pico-8 play session: no input (idle)

[t = 1 s] idle ~1s (no d-pad/buttons)
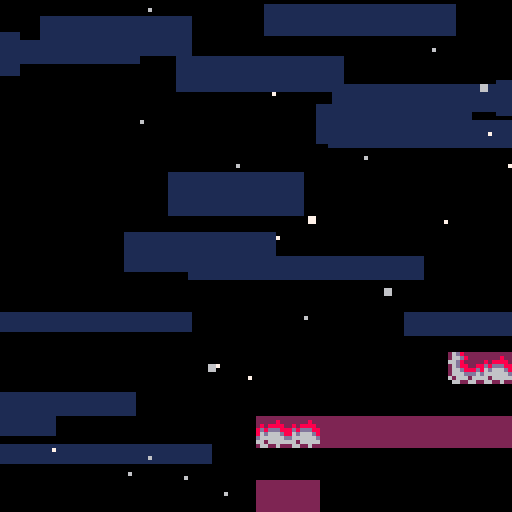
[t = 2 s] idle ~2s (no d-pad/buttons)
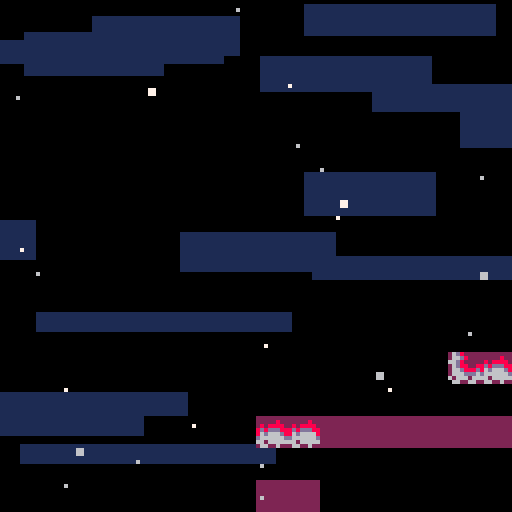
[t = 4 s] idle ~4s (no d-pad/buttons)
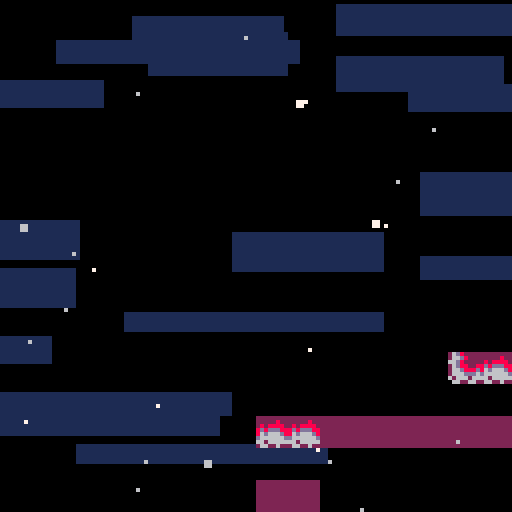
[t = 8 s] idle ~8s (no d-pad/buttons)
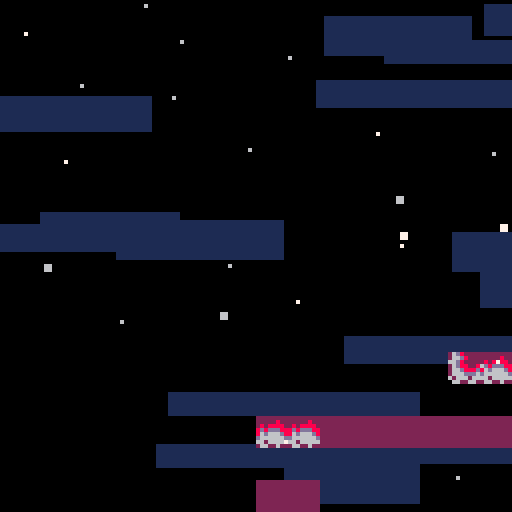

pico-8 cartridge
version 41
__lua__
--newleste.p8 core

--core programming by antibrain
--core sprites by antibrain

--original game by:
--maddy thorson + noel berry

-- based on evercore v2.0.2
--with major project contributions by
--taco360, meep, gonengazit, and akliant

-- [data structures]

function vector(x,y)
  return {x=x,y=y}
end

function rectangle(x,y,w,h)
  return {x=x,y=y,w=w,h=h}
end

-- [globals]


objects,got_fruit, --tables
freeze,delay_restart,sfx_timer,ui_timer, --timers
cam_x,cam_y,cam_spdx,cam_spdy,cam_gain,cam_offx,cam_offy, --camera values <camtrigger>
_pal, --for outlining
shake,screenshake
=
{},{},
0,0,0,-99,
0,0,0,0,0.1,0,0,
pal,
0,false

lava=false
lt=0

local _g=_ENV --for writing to global vars

-- [entry point]

function _init()
  max_djump,deaths,frames,seconds,minutes,time_ticking,berry_count=1,0,0,0,0,true,0
  music(0,0,7)
  load_level(1)
end


-- [effects]

clouds={}
for i=0,16 do
  add(clouds,{
    x=rnd"128",
    y=rnd"128",
    spd=1+rnd"4",
    w=32+rnd"32"
  })
end

particles={}
for i=0,24 do
  add(particles,{
    x=rnd"128",
    y=rnd"128",
    s=flr(rnd"1.25"),
    spd=0.25+rnd"5",
    off=rnd(),
    c=6+rnd"2",
  })
end

dead_particles={}

-- [player entity]

player={
  init=function(_ENV)
    djump, hitbox, collides,layer = max_djump, rectangle(1,3,6,5), true,2
    canslide=true
    --<fruitrain>--
    -- ^ refers to setting berry_timer and berry_count to 0
    foreach(split"grace,jbuffer,dash_time,dash_effect_time,dash_target_x,dash_target_y,dash_accel_x,dash_accel_y,spr_off,berry_timer,berry_count", function(var)
      _ENV[var]=0
    end)
    create_hair(_ENV)
  end,
  update=function(_ENV)
    if pause_player then
      return
    end

    -- horizontal input
    local h_input=split"0,-1,1,1"[btn()%4+1]

    -- spike collision / bottom death
    if is_flag(0,0,-1) or
	    y>lvl_ph and not exit_bottom and not center then
	    kill_player(_ENV)
	   elseif center then
      if _ENV.y>lvl_ph+16 then
       _ENV.y=-16
      end
    end
    
    if lavaactive=="true" then
     if _ENV.y>ly-4 or _ENV.y<ly-96 then
      kill_player(_ENV)
     end
    elseif lavaactive=="up" then
     if _ENV.y>ly-4 then
      kill_player(_ENV)
     end 
    end

    -- on ground checks
    local on_ground=is_solid(0,1)

        -- <fruitrain> --
    if is_solid(0,1,true) then
      berry_timer+=1
    else
      berry_timer, berry_count=0, 0
    end

    for i,f in inext,fruitrain do
      if f.type==fruit and not f.golden and berry_timer>5 then
        -- to be implemented:
        -- save berry
        -- save golden
        berry_count+=1
        _g.berry_count+=1
        berry_timer, got_fruit[f.fruit_id]=-5, true
        init_object(lifeup, f.x, f.y,berry_count)
        del(fruitrain, f)
        destroy_object(f);
        (fruitrain[i] or {}).target=f.target
      end
    end
    -- </fruitrain> --

    -- landing smoke
    if on_ground and not was_on_ground then
      init_smoke(0,4)
    end

    -- jump and dash input
    local jump,dash=btn(🅾️) and not p_jump,btn(❎) and not p_dash
    p_jump,p_dash=btn(🅾️),btn(❎)

    -- jump buffer
    if jump then
      jbuffer=5
    end
    jbuffer=max(jbuffer-1)

    -- grace frames and dash restoration
    if on_ground then
      grace=7
      if djump<max_djump and not is_core(0,1) then
        psfx"22"
        djump=max_djump
      end
    end
    grace=max(grace-1)

    -- dash effect timer (for dash-triggered events, e.g., berry blocks)
    dash_effect_time-=1

    -- dash startup period, accel toward dash target speed
    if dash_time>0 then
      init_smoke()
      dash_time-=1
      spd=vector(
        appr(spd.x,dash_target_x,dash_accel_x),
        appr(spd.y,dash_target_y,dash_accel_y)
      )
    else
      -- x movement
      local accel=on_ground and 0.6 or 0.4

      -- set x speed
      spd.x=abs(spd.x)<=1 and
        appr(spd.x,h_input,accel) or
        appr(spd.x,sign(spd.x),0.15)

      -- facing direction
      if spd.x~=0 then
        flip.x=spd.x<0
      end

      -- y movement
      local maxfall=2

      -- wall slide
      if is_solid(h_input,0) and _ENV.canslide then
        maxfall=0.4
        -- wall slide smoke
        if rnd()<0.2 then
          init_smoke(h_input*6)
        end
      end

      -- apply gravity
      if not on_ground then
        spd.y=appr(spd.y,maxfall,abs(spd.y)>0.15 and 0.21 or 0.105)
      end

      -- jump
      if jbuffer>0 then
        if grace>0 then
          -- normal jump
          psfx"18"
          jbuffer,grace,spd.y=0,0,-2
          init_smoke(0,4)
        else
          -- wall jump
          local wall_dir=is_solid(-3,0) and -1 or is_solid(3,0) and 1
          if wall_dir then
            psfx"19"
            jbuffer,spd=0,vector(wall_dir*-2,-2)
            -- wall jump smoke
            init_smoke(wall_dir*6)
          end
        end
      end

      -- dash
      if dash then
        if djump>0 then
          init_smoke()
          djump-=1
          dash_time,_g.has_dashed,dash_effect_time=4, true, 10
          -- vertical input
          local v_input=btn(⬆️) and -1 or btn(⬇️) and 1 or 0
          -- calculate dash speeds
          local dspd=h_input&v_input==0 and 5 or 3.5355339059
          spd=vector(h_input~=0 and h_input*dspd or
          v_input~=0 and 0 or flip.x and -1 or 1,
          v_input*dspd)
          -- effects
          psfx"20"
          _g.freeze,_g.shake=2,5
          -- dash target speeds and accels
          dash_target_x,dash_target_y,dash_accel_x,dash_accel_y=
          2*sign(spd.x), split"-1.5,0,2"[v_input+2],
          v_input==0 and 1.5 or 1.06066017177 , spd.x==0 and 1.5 or 1.06066017177 -- 1.5 * sqrt()


          -- emulate soft dashes
          if ph_input==-h_input and oob(ph_input,0) then
            spd.x=0
          end

        else
          -- failed dash smoke
          psfx"21"
          init_smoke()
        end
      end
    end

    -- animation
    spr_off+=0.25
    sprite = on_ground and (
      btn(⬇️) and 6 or -- crouch
      btn(⬆️) and 7 or -- look up
      spd.x*h_input~=0 and 1+spr_off%4 or 1) -- walk or stand
      or is_solid(h_input,0) and 5 or 3 -- wall slide or mid air

    update_hair(_ENV)

    -- exit level (except summit)
    if (exit_right and left()>=lvl_pw or
        exit_top and y<-4 or
        exit_left and right()<0 or
        exit_bottom and top()>=lvl_ph) and levels[lvl_id+1] then
      next_level()
    end

    -- was on the ground, previous horizontal input (for soft dashes)
    was_on_ground,ph_input=on_ground, h_input
  end,

  draw=function(_ENV)
    -- draw player hair and sprite
    pal(2,djump==2 and 8 or 2)
    pal(8,djump==1 and 8 or djump==2 and 2 or 12)
    draw_hair(_ENV)
    draw_obj_sprite(_ENV)
    pal()
  end
}

function create_hair(_ENV)
  hair={}
  for i=1,5 do
    add(hair,vector(x,y))
  end
end


function update_hair(_ENV)
  local last=vector(x+(flip.x and 6 or 1),y+(btn(⬇️) and 4 or 2.9))
  foreach(hair, function(h)
    h.x+=(last.x-h.x)/1.5
    h.y+=(last.y+0.5-h.y)/1.5
    last=h
  end)
end

function draw_hair(_ENV)
  for i,h in inext,hair do
    circfill(round(h.x),round(h.y),split"2,2,1,1,1"[i],8)
  end
end

-- [other entities]

player_spawn={
  init=function(_ENV)
    layer=2
    sfx"15"
    sprite=3
    target=y
    y=min(y+48,lvl_ph)
    _g.cam_x,_g.cam_y=mid(x,64,lvl_pw-64),mid(y,64,lvl_ph-64)
    spd.y=-4
    state=0
    delay=0
    create_hair(_ENV)
    djump=max_djump
    --- <fruitrain> ---
    foreach(fruitrain, function(f)
      --this gets called many times but saves tokens for checking if fruitrain is empty
      fruitrain[1].target=_ENV

      add(objects,f)
      f.x,f.y=x,y
      fruit.init(f)
    end)
    --- </fruitrain> ---
  end,
  update=function(_ENV)
    -- jumping up
    if state==0 and y<target+16 then
        state,delay=1, 3
    -- falling
    elseif state==1 then
      spd.y+=0.5
      if spd.y>0 then
        if delay>0 then
          -- stall at peak
          spd.y=0
          delay-=1
        elseif y>target then
          -- clamp at target y
          y,spd,state,delay,_g.shake=target,vector(0,0),2,5,4
          init_smoke(0,4)
          sfx"16"
        end
      end
    -- landing and spawning player object
    elseif state==2 then
      delay-=1
      sprite=6
      if delay<0 then
        destroy_object(_ENV)
        local p=init_object(player,x,y);
        --- <fruitrain> ---
        (fruitrain[1] or {}).target=p
        --- </fruitrain> ---
      end
    end
    update_hair(_ENV)
  end,
  draw=player.draw
  -- draw=function(this)
  --   set_hair_color(max_djump)
  --   draw_hair(this,1)
  --   draw_obj_sprite(this)
  --   unset_hair_color()
  -- end
}

--<camtrigger>--
camera_trigger={
  update=function(_ENV)
    if timer and timer>0 then
      timer-=1
      if timer==0 then
        _g.cam_offx,_g.cam_offy=offx,offy
      else
        _g.cam_offx+=cam_gain*(offx-cam_offx)
        _g.cam_offy+=cam_gain*(offy-cam_offy)
      end
    elseif player_here() then
      timer=5
    end
  end
}
--</camtrigger>--


spring={
  init=function(_ENV)
    delta,dir=0,sprite==9 and 0 or is_solid(-1,0) and 1 or -1
  end,
  update=function(_ENV)
    delta*=0.75
    --can save tokens by setting hit as _ENV
    --but i'm not desperate enough yet
    local hit=player_here()
    if hit then
      if dir==0 then
        hit.move(0,y-hit.y-4,1)
        hit.spd.x*=0.2
        hit.spd.y=-3
      else
        hit.move(x+dir*4-hit.x,0,1)
        hit.spd=vector(dir*3,-1.5)
      end
      hit.dash_time,hit.dash_effect_time,delta,hit.djump=0,0,4,max_djump
    end
  end,
  draw=function(_ENV)
    local delta=flr(delta)
    if dir==0 then
      sspr(72,0,8,8-delta,x,y+delta)
    else
      spr(8,dir==-1 and x+delta or x,y,1-delta/8,1,dir==1)
    end
  end
}

refill={
  init=function(_ENV)
    offset,timer,hitbox=rnd(),0,rectangle(-1,-1,10,10)
  end,
  update=function(_ENV)
    if timer>0 then
      timer-=1
      if timer==0 then
        psfx"12"
        init_smoke()
      end
    else
      offset+=0.02
      local hit=player_here()
      if hit and hit.djump<max_djump then
        psfx"11"
        init_smoke()
        hit.djump,timer=max_djump,60
      end
    end
  end,
  draw=function(_ENV)
    if timer==0 then
      spr(15,x,y+sin(offset)+0.5)
    else
      -- color"7"
      -- line(x,y+4,x+3,y+7)
      -- line(x+4,y+7,x+7,y+4)
      -- line(x+7,y+3,x+4,y)
      -- line(x+3,y,x,y+3)
      foreach(split(
      [[0,4,3,7
      4,7,7,4
      7,3,4,0
      3,0,0,3]],"\n"),function(t)
        local o1,o2,o3,o4=unpack(split(t))
        line(x+o1,y+o2,x+o3,y+o4,7)
      end
      )
    end
  end
}

fall_floor={
  init=function(_ENV)
    solid_obj,state,unsafe_ground,delay=true,0,true,0
  end,
  update=function(_ENV)
    --it looks like weird stuff goes on here with the decimal constants (mostly to ensure rounding correctly), but it should be equivalent to vanilla
    --(and if i made an error, probably no one cares)
    -- idling
    if delay>0 then
      delay-=0.2
    elseif state==0 then
      for i=-1,1 do
        if check(player,i,abs(i)-1) then
          psfx"13"
          state,delay=1,2.79
          init_smoke()
          break
        end
      end
    -- shaking
    elseif state==1 then
      state,delay,collideable=2,11.79--,false
    -- invisible, waiting to reset
    else
      if not player_here() then
        psfx"12"
        state,collideable=0,true
        init_smoke()
      end
    end
    --if sprite 0 is not empty, need to fixup this
    sprite=state==1 and 25.8-delay or state==0 and 23
  end
}

smoke={
  init=function(_ENV)
    layer,spd,flip=3,vector(0.3+rnd"0.2",-0.1),vector(rnd()<0.5,rnd()<0.5)
    x+=-1+rnd"2"
    y+=-1+rnd"2"
  end,
  update=function(_ENV)
    sprite+=0.2
    if sprite>=29 then
      destroy_object(_ENV)
    end
  end
}
launch={
init=function(_ENV)
 _ENV.segments={}
 add(_ENV.segments,{x=_ENV.x,y=_ENV.y,s=65})
 _ENV.checkx=8
 _ENV.checky=0
 _ENV.c=true
 _ENV.cd=true
 _ENV.solid_obj=true
 _ENV.maxcheckx=0
 _ENV.maxchecky=0
 _ENV.q=0
 _ENV.hide=false
 _ENV.hide_for=0
 _ENV.ox=_ENV.x
 _ENV.oy=_ENV.y
 _ENV.h=0
 _ENV.e="0"
 _ENV.shatter=false
end,
update=function(_ENV)
if _ENV.c then
 if tile_at(
 (_ENV.x+_ENV.checkx)/8,
 (_ENV.y+_ENV.checky)/8)==81 then
  add(_ENV.segments,
  {x=_ENV.x+_ENV.checkx,
  y=_ENV.y+_ENV.checky,
  s=tile_at(
  (_ENV.x+_ENV.checkx)/8,
  (_ENV.y+_ENV.checky)/8),
  fx=false,
  fy=false})
  _ENV.checkx+=8
 else
  _ENV.maxcheckx=_ENV.checkx
  _ENV.maxchecky=_ENV.segments[#_ENV.segments].y
  _ENV.checky+=8
  _ENV.checkx=0
  if tile_at((_ENV.x+_ENV.checkx)/8,(_ENV.y+_ENV.checky)/8)!=81 then
   _ENV.c=false
   _ENV.hitbox=rectangle(
   0,
   0,
   _ENV.maxcheckx,
   _ENV.checky)
  end
 end
elseif _ENV.cd then 
 for i in all(_ENV.segments) do
  if i.x==_ENV.segments[#_ENV.segments].x then
   i.fx=true
   if i.y==_ENV.y then
    i.s=65
   end
  end
  if i.x==_ENV.x and i.y>_ENV.y then
   i.s=36
  end
  if i.y==_ENV.segments[#_ENV.segments].y then
   i.fy=true
   if i.x==_ENV.segments[#_ENV.segments].x or i.x==_ENV.x then
    i.s=65
   end
  end
  i.ox=i.x
  i.oy=i.y
  _ENV.x=_ENV.ox
  _ENV.y=_ENV.oy
 end
 _ENV.cd=false
end
if _ENV.hide==false and lava then 
   _ENV.hitbox=rectangle(
   -1,
   -1,
   _ENV.maxcheckx+2,
   _ENV.checky)
 hit=_ENV.player_here()
if hit and not _ENV.hide then
_ENV.q+=0.0333
if _ENV.q<0.5 then
 for i in all(_ENV.segments) do
  i.y+=_ENV.q
 end
 _ENV.y+=_ENV.q
 hit.y+=_ENV.q
elseif _ENV.q>0 then
 _ENV.q-=2
end
 _ENV.h+=1
if _ENV.h>20 then
 psfx"8"
 hit.spd=vector(hit.spd.x,-3.14)
 _ENV.hide=true
 _ENV.hide_for=80
 _ENV.h=0
 _ENV.q=0
end
end
   _ENV.hitbox=rectangle(
   0,
   0,
   _ENV.maxcheckx,
   _ENV.checky)
elseif not _ENV.hide then
   _ENV.hitbox=rectangle(
   -1,
   -1,
   _ENV.maxcheckx+2,
   _ENV.checky)
   hit=_ENV.player_here()
if hit then
 _ENV.shatter=true
end
if _ENV.shatter then
psfx"15"
_ENV.q+=0.03
if _ENV.q<0.5 then
 for i in all(_ENV.segments) do
  i.y+=_ENV.q
 end
 _ENV.y+=_ENV.q
if hit then
 hit.y+=_ENV.q
end
elseif _ENV.q>0 then
end
 _ENV.h+=1
if _ENV.h>20 then
 _ENV.hide=true
 _ENV.hide_for=80
 _ENV.h=0
 _ENV.q=0
end
end
   _ENV.hitbox=rectangle(
   0,
   0,
   _ENV.maxcheckx,
   _ENV.checky)
end
if _ENV.hide==false then
_ENV.outline=false
end
if _ENV.hide then
_ENV.outline=true
_ENV.hitbox=rectangle(0,0,_ENV.maxcheckx,_ENV.checky)
_ENV.solid_obj=false
_ENV.hide_for-=1
hit=_ENV.player_here()
if _ENV.hide_for<=0 and not hit then
 _ENV.hide_for=0
 for i in all(_ENV.segments) do
  _ENV.init_smoke(0,0)
 end
 _ENV.hide=false
 _ENV.solid_obj=true
 for i in all(_ENV.segments) do
  i.x=i.ox
  i.y=i.oy
 end
  _ENV.x=_ENV.ox
  _ENV.y=_ENV.oy
  _ENV.shatter=false
end
end
if not hit and _ENV.cd==false then
if _ENV.shatter==false or _ENV.hide then
 _ENV.x=_ENV.ox
 _ENV.y=_ENV.oy
 for i in all(_ENV.segments) do
  i.x=i.ox
  i.y=i.oy
 end
 _ENV.q=0
 _ENV.h=0
end
end
if lava then
 _ENV.shatter=false
end
end,

draw=function(_ENV)
if _ENV.hide==false then 
 if _ENV.cd==false then
  pal(2,1)
  pal(8,13)
  pal(11,8)
  pal(3,2)
  for i in all(_ENV.segments) do
   if i.y>_ENV.y and i.y<_ENV.segments[#_ENV.segments].y then
    spr(38,_ENV.segments[#_ENV.segments].x,i.y)
   end
   spr(i.s,i.x,i.y,1,1,i.fx,i.fy)
   rectfill(_ENV.x+8,_ENV.y+8,_ENV.segments[#_ENV.segments].x-1,_ENV.segments[#_ENV.segments].y-1,2)
   if lava==false then
    pal(11,12)
    pal(3,1)
   end
   spr(66,(_ENV.x+_ENV.segments[#_ENV.segments].x)/2,(_ENV.y+_ENV.segments[#_ENV.segments].y)/2)
  end
  pal()
 end
elseif player_here() then
 rect(_ENV.x-1,_ENV.y-1,_ENV.segments[#_ENV.segments].x+8,_ENV.segments[#_ENV.segments].y+8,6)
end
end
}
heart={
  init=function(_ENV)
   _ENV.offset=rnd()
   _ENV.outline=true
   _ENV.start=_ENV.y
   _ENV.e=false
   _ENV.solid_obj=false
   _ENV.hitbox=rectangle(0,0,16,16)
   _ENV.hide=false
  end,
  update=function(_ENV)
    _ENV.midx=_ENV.x+8
    _ENV.midy=_ENV.y+8
    hit=_ENV.player_here()    
    if hit and _ENV.hide==false then
     if hit.x>_ENV.midx then
      hit.spd=vector(0.3*(hit.x-(_ENV.x+8)),hit.spd.y)
     end
     if hit.x<_ENV.midx then
      hit.spd=vector(0.3*(hit.x-(_ENV.x)),hit.spd.y)
     end
     if hit.y<_ENV.midy then
      hit.spd=vector(hit.spd.x,0.2*(hit.y-(_ENV.y)))
     end
     if hit.y>_ENV.midy then
      hit.spd=vector(hit.spd.x,0.05*(hit.y-(_ENV.y-8)))
     end         
    end
    if hit and hit.dash_effect_time>0 then
     _ENV.e=true
     for ox=0,8,8 do
      for oy=0,8,8 do
       _ENV.init_smoke(ox,oy)
      end
     end
     _ENV.hide=true
    end
    if not _ENV.show and _ENV.e then
      sfx"55"
      sfx_timer,_ENV.show,time_ticking=30,true,false
    end
      _ENV.offset+=0.01
      _ENV.y=_ENV.start+sin(_ENV.offset)*2
  end,
  draw=function(_ENV)
   if _ENV.hide==false then
    sspr(112,16,8,16,_ENV.x,_ENV.y)
    sspr(112,16,8,16,_ENV.x+8,_ENV.y,8,16,true)
   end
    if _ENV.show then
      pal()
      camera()
      rectfill(32,2,96,31,0)
      spr(10,55,6)
      ?"x"..berry_count,64,9,7
      draw_time(49,16)
      ?"deaths:"..deaths,48,24,7
      camera(draw_x,draw_y)
    end
  end
}
bubble={
init=function(_ENV)
 _ENV.outline=true
 _ENV.hitbox=rectangle(2,5,10,12)
 _ENV.hide=false
end,
update=function(_ENV)
 if lava==false then
  _ENV.hitbox=rectangle(2,5,10,12)
 elseif lava then
  _ENV.hitbox=rectangle(4,4,12,12)
 end
 hit=_ENV.player_here()
 if hit and lava then
  kill_player(hit)
 end
 if _ENV.hide==false and lava==false then
 if hit and hit.y<_ENV.y+3 then
  if btn(🅾️) then
   hit.spd=vector(hit.spd.x,-2)
   psfx"1"
  else
   psfx"2"
   hit.spd=vector(hit.spd.x,-1.3)
  end
  _ENV.hide=true
  for ox=1,8,2 do
   _ENV.init_smoke(ox,2)
  end
 elseif hit then
  kill_player(hit) 
 end
 end
 if _ENV.sprite==64 then
  _ENV.y-=0.3
 elseif _ENV.sprite==80 then
  _ENV.y+=0.3
 elseif _ENV.sprite==96 then
  _ENV.x-=0.3
 elseif _ENV.sprite==112 then
  _ENV.x+=0.3
 end
 
 --placeholder screenwrapping
_ENV.x=_ENV.x%((lvl_w*8))
_ENV.y=_ENV.y%((lvl_h*8))
end,
draw=function(_ENV)
  if _ENV.hide==false and lava==false then--draw sprs
    sspr(0,32,8,16,_ENV.x,_ENV.y)
    sspr(0,32,8,16,_ENV.x+8,_ENV.y,8,16,true)
  elseif _ENV.hide==false and lava then
    sspr(0,48,8,16,_ENV.x,_ENV.y)
    sspr(0,48,8,16,_ENV.x+8,_ENV.y,8,16,true,true)
  end
end
}
booster={
 init=function(_ENV)
  _ENV.outline=true
  _ENV.solid_obj=false
  _ENV.hitbox=rectangle(5,0,3,9)
  _ENV.s=104
  _ENV.q=0
  _ENV.f=false
  _ENV.off=0
  _ENV.off2=0
 end,
 update=function(_ENV)
  if _ENV.sprite==47 then
   _ENV.f=true
   _ENV.hitbox=rectangle(-1,0,3,9)
  end
  hit=_ENV.player_here()
  if hit and lava==true then
   if hit.spd.y>-2 then
    hit.spd=vector(hit.spd.x,-abs(hit.spd.y)-0.4)
   end
  end
  if hit and lava==false then
   hit.canslide=false
  end
  if lava==true then
   _ENV.off+=1.2
   if _ENV.off>8 then _ENV.off=0 end
  end
  _ENV.off2+=0.5
  if _ENV.off2>2 then _ENV.off2=0 end
 end,
 draw=function(_ENV)
  if lava==true then
   sspr(120,8+_ENV.off,8,8,_ENV.x,_ENV.y,8,8,_ENV.f)
   if _ENV.off2==0 then
    pal(2,8)
   end
   if tile_at(_ENV.x/8,(_ENV.y/8)-1)!=_ENV.sprite then
    spr(97,_ENV.x,_ENV.y,1,1,_ENV.f)
   end
   if tile_at(_ENV.x/8,(_ENV.y/8)+1)!=_ENV.sprite then
    spr(97,_ENV.x,_ENV.y+4,1,1,_ENV.f)
   end
   pal()
  else
   spr(63,_ENV.x,_ENV.y,1,1,_ENV.f)
   if tile_at(_ENV.x/8,(_ENV.y/8)-1)!=_ENV.sprite then
    sspr(8,56,8,3,_ENV.x,_ENV.y,8,3,_ENV.f)
   end
   if tile_at(_ENV.x/8,(_ENV.y/8)+1)!=_ENV.sprite then
    sspr(8,61,8,3,_ENV.x,_ENV.y+5,8,3,_ENV.f)
   end
  end
 end
}
wall={
 init=function(_ENV)
  _ENV.id=_ENV.sprite==45 and true or false
 end,
 
 update=function(_ENV)
  hit=player_here()
  if _ENV.id and hit and lava then
   kill_player(hit)
  elseif hit and not lava and not _ENV.id then
   kill_player(hit)
  end
 end,
 
 draw=function(_ENV)
  if _ENV.id and lava then
   spr(45,_ENV.x,_ENV.y) 
  elseif not lava and not _ENV.id then
   spr(61,_ENV.x,_ENV.y)
  else
   
  end
 end
}
bumper={
  init=function(_ENV)
    _ENV.outline=true
    _ENV.solid_obj=false
    _ENV.hitbox=rectangle(0,0,16,16)
    _ENV.sy=32
    _ENV.is_active=true
    _ENV.eep=0
    _ENV.j,_ENV.q=0,0
    _ENV.startx=_ENV.x
    _ENV.starty=_ENV.y
    _ENV.off=0
    _ENV.off2=0
    _ENV.offj=0.01
    _ENV.offmul=rnd"1"
    if flr(rnd"2")==0 then
     _ENV.offj=-_ENV.offj
    end
  end,
  update=function(_ENV)
    _ENV.off+=_ENV.offj
    _ENV.off2+=_ENV.offj*3
    _ENV.x=_ENV.startx+sin(_ENV.off2)*1.1+_ENV.offmul
    _ENV.y=_ENV.starty+cos(_ENV.off)*1.2+_ENV.offmul
    _ENV.midx=_ENV.x+8
    _ENV.midy=_ENV.y+8
    _ENV.hitbox=rectangle(-1,-1,18,18)
    local hit=_ENV.player_here()
    if hit and not lava and _ENV.is_active then
     hit.grace=0 
     if hit.x>_ENV.midx then
      hit.spd=vector(0.6*(hit.x-(_ENV.x+8)),hit.spd.y)
     end
     if hit.x<_ENV.midx then
      hit.spd=vector(0.6*(hit.x-(_ENV.x)),hit.spd.y)
     end
     if hit.y<_ENV.midy then
      hit.spd=vector(hit.spd.x,0.4*(hit.y-(_ENV.y)))
     end
     if hit.y>_ENV.midy then
      hit.spd=vector(hit.spd.x,0.1*(hit.y-(_ENV.y-8)))
     end
     sfx"9"
     _ENV.is_active=false
     _ENV.eep=20
    end
    if lava and hit then
     kill_player(hit)
    end
    if lava then
     _ENV.sy=72
     _ENV.is_active=true
    elseif _ENV.is_active then
     _ENV.sy=64
    end
    if not _ENV.is_active then
     _ENV.sy=80
     _ENV.eep-=1
    end
    if _ENV.eep<=0 and not lava then
     _ENV.is_active=true
     _ENV.sy=64
     _ENV.q=0
     _ENV.j=0
    end
    if _ENV.j>2 then _ENV.j=0 end
    _ENV.hitbox=rectangle(3,3,13,13)
  end,
  draw=function(_ENV)
    sspr(_ENV.sy,16,8,16,_ENV.x,_ENV.y)
    sspr(_ENV.sy,16,8,16,_ENV.x+8,_ENV.y,8,16,true)
    if not _ENV.is_active and _ENV.q<15 then
     circ(_ENV.x+7,_ENV.y+7,10+_ENV.j,12)
     circ(_ENV.x+8,_ENV.y+7,10+_ENV.j,12)
     circ(_ENV.x+7,_ENV.y+8,10+_ENV.j,12)
     circ(_ENV.x+8,_ENV.y+8,10+_ENV.j,12)
     _ENV.q+=5
     _ENV.j+=1
    end
  end
}

switch={

init=function(_ENV) 
 _ENV.outline=true
 _ENV.tp=_ENV.sprite==59 and true or false
 _ENV.active=true
 _ENV.x+=4
 _ENV.hitbox=rectangle(0,0,8,8)
end,

update=function(_ENV)
 
 local hit=player_here()
 
 if not lava and not _ENV.tp then
  _ENV.active=false
 elseif not _ENV.tp then
  _ENV.active=true
 elseif not lava then
  _ENV.active=true
 end
 
 if hit and _ENV.active and _ENV.tp then
  _g.lava=true
  _ENV.active=false
 elseif hit and _ENV.active then
  _g.lava=false
  _ENV.active=false
 end

end,

draw=function(_ENV)

if _ENV.active then
  spr(_ENV.sprite,_ENV.x,_ENV.y)
else
  spr(_ENV.sprite+1,_ENV.x,_ENV.y)
end

end

}

--- <fruitrain> ---
fruitrain={}
fruit={
  check_fruit=true,
  init=function(_ENV)
    y_,off,tx,ty,golden=y,0,x,y,sprite==11
    if golden and deaths>0 then
      destroy_object(_ENV)
    end
  end,
  update=function(_ENV)
    if target then
      tx+=0.2*(target.x-tx)
      ty+=0.2*(target.y-ty)
      local dtx,dty=x-tx,y_-ty
      local a,k=atan2(dtx,dty),dtx^2+dty^2 > r^2 and 0.2 or 0.1
      x+=k*(r*cos(a)-dtx)
      y_+=k*(r*sin(a)-dty)
    else
      local hit=player_here()
      if hit then
        hit.berry_timer,target,r=
        0,fruitrain[#fruitrain] or hit,fruitrain[1] and 8 or 12
        add(fruitrain,_ENV)
      end
    end
    off+=0.025
    y=y_+sin(off)*2.5
  end
}
--- </fruitrain> ---

fly_fruit={
  check_fruit=true,
  init=function(_ENV)
    start,step,sfx_delay=y,0.5,8
  end,
  update=function(_ENV)
    --fly away
    if has_dashed then
      sfx_delay-=1
      if sfx_delay==0 then
       _g.sfx_timer=20
       sfx"10"
      end
      spd.y=appr(spd.y,-3.5,0.25)
      if y<-16 then
        destroy_object(_ENV)
      end
    -- wait
    else
      step+=0.05
      spd.y=sin(step)*0.5
    end
    -- collect
    if player_here() then
      --- <fruitrain> ---
      init_smoke(-6)
      init_smoke(6)

      local f=init_object(fruit,x,y,10) --if this happens to be in the exact location of a different fruit that has already been collected, this'll cause a crash
      --TODO: fix this if needed
      f.fruit_id=fruit_id
      fruit.update(f)
      --- </fruitrain> ---
      destroy_object(_ENV)
    end
  end,
  draw=function(_ENV)
    spr(10,x,y)
    for ox=-6,6,12 do
      spr((has_dashed or sin(step)>=0) and 12 or y>start and 14 or 13,x+ox,y-2,1,1,ox==-6)
    end
  end
}

lifeup={
  init=function(_ENV)
    spd.y,duration,flash,_g.sfx_timer,outline=-0.25,30,0,20--,false
    sfx"9"
  end,
  update=function(_ENV)
    duration-=1
    if duration<=0 then
      destroy_object(_ENV)
    end
    flash+=0.5
  end,
  draw=function(_ENV)
    --<fruitrain>--
    ?split"1000,2000,3000,4000,5000,1up"[min(sprite,6)],x-4,y-4,7+flash%2
    --<fruitrain>--
  end
}


psfx=function(num)
  if sfx_timer<=0 then
   sfx(num)
  end
end

-- [tile dict]
tiles={}
foreach(split([[
1,player_spawn
8,spring
9,spring
10,fruit
11,fruit
12,fly_fruit
15,refill
23,fall_floor
40,bumper
43,switch
59,switch
31,booster
47,booster
65,launch
46,heart
64,bubble
80,bubble
96,bubble
112,bubble
45,wall
61,wall
]],"\n"),function(t)
 local tile,obj=unpack(split(t))
 tiles[tile]=_ENV[obj]
end)

-- [object functions]

function init_object(_type,sx,sy,tile)
  --generate and check berry id
  local id=sx..","..sy..","..lvl_id
  if _type.check_fruit and got_fruit[id] then
    return
  end
  --local _g=_g
  local _ENV=setmetatable({},{__index=_g})
  type, collideable, sprite, flip, x, y, hitbox, spd, rem, fruit_id, outline, draw_seed=
  _type, true, tile, vector(), sx, sy, rectangle(0,0,8,8), vector(0,0), vector(0,0), id, true, rnd()

  function left() return x+hitbox.x end
  function right() return left()+hitbox.w-1 end
  function top() return y+hitbox.y end
  function bottom() return top()+hitbox.h-1 end

  function is_solid(ox,oy,require_safe_ground)
    for o in all(objects) do
      if o!=_ENV and (o.solid_obj or o.semisolid_obj and not objcollide(o,ox,0) and oy>0) and objcollide(o,ox,oy) and not (require_safe_ground and o.unsafe_ground) then
        return true
      end
    end
    return oy>0 and not is_flag(ox,0,3) and is_flag(ox,oy,3) or  -- one way platform or
            is_flag(ox,oy,0) -- solid terrain
  end
  function is_core(ox,oy)
   for o in all(objects) do
     if o!=ENV and (o.solid_obj or o.semisolid_obj and not obj.objcollide(o,ox,0) and oy>0) and objcollide(o,ox,oy) then
       return true
     end
   end
   return _ENV.is_flag(ox,oy,6)
  end
  function oob(ox,oy)
    return not exit_left and left()+ox<0 or not exit_right and right()+ox>=lvl_pw or top()+oy<=-8
  end

  
  function is_flag(ox,oy,flag)
    for i=mid(0,lvl_w-1,(left()+ox)\8),mid(0,lvl_w-1,(right()+ox)/8) do
      for j=mid(0,lvl_h-1,(top()+oy)\8),mid(0,lvl_h-1,(bottom()+oy)/8) do
        local tile=tile_at(i,j)
        if flag>=0 then
          if fget(tile,flag) and (flag~=3 or j*8>bottom()) then
            return true
          end
        elseif ({spd.y>=0 and bottom()%8>=6,
          spd.y<=0 and top()%8<=2,
          spd.x<=0 and left()%8<=2,
          spd.x>=0 and right()%8>=6})[tile-15] then
            return true
        end
      end
    end
  end
  function objcollide(other,ox,oy)
    return other.collideable and
    other.right()>=left()+ox and
    other.bottom()>=top()+oy and
    other.left()<=right()+ox and
    other.top()<=bottom()+oy
  end
  function check(type,ox,oy)
    for other in all(objects) do
      if other.type==type and other~=_ENV and objcollide(other,ox,oy) then
        return other
      end
    end
  end

  function player_here()
    return check(player,0,0)
  end

  function move(ox,oy,start)
    for axis in all{"x","y"} do
      rem[axis]+=vector(ox,oy)[axis]
      local amt=round(rem[axis])
      rem[axis]-=amt

      local upmoving=axis=="y" and amt<0
      local riding,movamt=not player_here() and check(player,0,upmoving and amt or -1)--,nil
      if collides then
        local step,p=sign(amt),_ENV[axis]
        local d=axis=="x" and step or 0
        for i=start,abs(amt) do
          if is_solid(d,step-d) or oob(d,step-d) then
            spd[axis],rem[axis]=0,0
            break
          else
            _ENV[axis]+=step
          end
        end
        movamt=_ENV[axis]-p --save how many px moved to use later for solids
      else
        movamt=amt
        if (solid_obj or semisolid_obj) and upmoving and riding then
          movamt+=top()-bottom()-1
          local hamt=round(riding.spd.y+riding.rem.y)
          hamt+=sign(hamt)
          if movamt<hamt then
            riding.spd.y=max(riding.spd.y)--,0)
          else
            movamt=0
          end
        end
        _ENV[axis]+=amt
      end
      if (solid_obj or semisolid_obj) and collideable then
        collideable=false
        local hit=player_here()
        if hit and solid_obj then
          hit.move(axis~="x" and 0 or amt>0 and right()+1-hit.left() or amt<0 and left()-hit.right()-1,
                  axis~="y" and 0 or amt>0 and bottom()+1-hit.top() or amt<0 and top()-hit.bottom()-1,
                  1)
          if player_here() then
            kill_player(hit)
          end
        elseif riding then
          riding.move(vector(movamt,0)[axis],vector(0,movamt)[axis],1)
        end
        collideable=true
      end
    end
  end

  function init_smoke(ox,oy)
    init_object(smoke,x+(ox or 0),y+(oy or 0),26)
  end



  add(objects,_ENV);

  (type.init or time)(_ENV)

  return _ENV
end

function destroy_object(obj)
  del(objects,obj)
end

function kill_player(obj)
  sfx_timer,shake=12,9
  sfx"17"
  deaths+=1
  destroy_object(obj)
  --dead_particles={}
  for dir=0,0.875,0.125 do
    add(dead_particles,{
      x=obj.x+4,
      y=obj.y+4,
      t=2,
      dx=sin(dir)*3,
      dy=cos(dir)*3
    })
  end
    -- <fruitrain> ---
  foreach(fruitrain,function(f)
    full_restart = full_restart or f.golden
  end)
  fruitrain={}
  --- </fruitrain> ---
  delay_restart=15
  -- <transition>
  tstate=0
  -- </transition>
end

-- [room functions]


function next_level()
  load_level(lvl_id+1)
end

function load_level(id)
  --remove existing objects
  foreach(objects,destroy_object)

  --reset camera speed, drawing timer setup
  ui_timer,cam_spdx,cam_spdy,has_dashed=5,0,0--,false

  local diff_level=lvl_id~=id

  --set level index
  lvl_id=id

  --set level globals
  local tbl=split(levels[lvl_id])
  for i=1,4 do
    _ENV[split"lvl_x,lvl_y,lvl_w,lvl_h"[i]]=tbl[i]*16
  end

  lvl_pw,lvl_ph=lvl_w*8,lvl_h*8

  local exits=tonum(tbl[5]) or 0b0001

  -- exit_top,exit_right,exit_bottom,exit_left=exits&1!=0,exits&2!=0,exits&4!=0, exits&8!=0
  for i,v in inext,split"exit_top,exit_right,exit_bottom,exit_left" do
    _ENV[v]=exits&(0.5<<i)~=0
  end
  lvl_li=tbl[6]
  lavaspd=tonum(tbl[8])
  if tbl[9]==true then
   center=true
  else
   center=false
  end
  lavaactive=lvl_li
  if tbl[7]=="lava" then
   lava=true
  else
   lava=false
  end
  ly=lvl_h*8
  --reload map
  if diff_level then
    reload()
  end
    --chcek for mapdata strings
  if mapdata[lvl_id] then
    --hex loaded levels go at (0,0), despite what the levels table says (to make everhorn nicer)
    lvl_x,lvl_y=0,0
    if diff_level then
      --replace mapdata with base256
      --encoding is offset by 1, to avoid shenanigans with null chars
      for i=0,#mapdata[lvl_id]-1 do
        mset(i%lvl_w,i\lvl_w,ord(mapdata[lvl_id][i+1])-1)
      end
    end
  end

  -- entities
  for tx=0,lvl_w-1 do
    for ty=0,lvl_h-1 do
      local tile=tile_at(tx,ty)
      if tiles[tile] then
        init_object(tiles[tile],tx*8,ty*8,tile)
      end
    end
  end

  foreach(objects,function(_ENV)
    (type.end_init or time)(_ENV)
  end)
  
  if lavaactive=="true" then
   if lava==true then
    ly-=lavaspd
   else
    ly+=lavaspd
   end
  elseif lavaactive=="up" then
   if lava==true then
    ly-=lavaspd
    if cam_y+64<ly then ly-=lavaspd*4.2 end
   else
    ly-=lavaspd-0.1
    if cam_y+64<ly then ly-=lavaspd*3.9 end
   end
  else
   ly=lvl_h*8
  end

  --<camtrigger>--
  --generate camera triggers
  cam_offx,cam_offy=0,0
  for s in all(camera_offsets[lvl_id]) do
    local tx,ty,tw,th,offx_,offy_=unpack(split(s))
    local _ENV=init_object(camera_trigger,tx*8,ty*8)
    hitbox.w,hitbox.h,offx,offy=tw*8,th*8,offx_,offy_
  end
  --</camtrigger>--
end

-- [main update loop]

function _update()
  frames+=1
  if time_ticking then
    seconds+=frames\30
    minutes+=seconds\60
    seconds%=60
  end
  frames%=30

  sfx_timer=max(sfx_timer-1)

  -- cancel if freeze
  if freeze>0 then
    freeze-=1
    return
  end

  -- screenshake toggle
  if btnp(⬆️,1) then
    screenshake=not screenshake
  end

  -- restart (soon)
  if delay_restart>0 then
    cam_spdx,cam_spdy=0,0
    delay_restart-=1
    if delay_restart==0 then
      -- <fruitrain> --
      if full_restart then
        full_restart=false
        _init()
      -- </fruitrain> --
      else
        load_level(lvl_id)
      end
    end
  end

  -- update each object
  foreach(objects,function(_ENV)
    move(spd.x,spd.y,type==player and 0 or 1);
    (type.update or time)(_ENV)
    draw_seed=rnd()
  end)

  --move camera to player
  foreach(objects,function(_ENV)
    if type==player or type==player_spawn then
      move_camera(_ENV)
    end
  end)
  
    if lavaactive=="true" then
   if lava==true then
    ly-=lavaspd
   else
    ly+=lavaspd
   end
  elseif lavaactive=="up" then
   if lava==true then
    ly-=lavaspd
    if cam_y+64<ly then ly-=lavaspd*4.2 end
   else
    ly-=lavaspd-0.1
    if cam_y+64<ly then ly-=lavaspd*3.9 end
   end
  else
   ly=lvl_h*8
  end

end

-- [drawing functions]

function _draw()
  if freeze>0 then
    return
  end
  
  --set cam draw position
  draw_x,draw_y=round(cam_x)-64,round(cam_y)-64

  if shake>0 then
    shake-=1
    if screenshake then
      draw_x+=-2+rnd"5"
      draw_y+=-2+rnd"5"
    end
  end
  camera(draw_x,draw_y)

  -- draw bg color
  cls()

  -- bg clouds effect
  foreach(clouds,function(_ENV)
    x+=spd-_g.cam_spdx
    _g.rectfill(x+_g.draw_x,y+_g.draw_y,x+w+_g.draw_x,y+16-w*0.1875+_g.draw_y,1)
    if x>128 then
      x,y=-w,_g.rnd"120"
    end
  end)
 
		-- draw bg terrain
  map(lvl_x,lvl_y,0,0,lvl_w,lvl_h,4)

  -- draw outlines
  pal(split"1,1,1,1,1,1,1,1,1,1,1,1,1,1,1,1")
  pal=time
  foreach(objects,function(_ENV)
    if outline then
      for i=1,4 do
        camera(draw_x+split"-1,0,0,1"[i],draw_y+split"0,-1,1,0"[i]) draw_object(_ENV)
      end
    end
  end)
  pal=_pal
  camera(draw_x,draw_y)
  pal()

  --set draw layering
  --0: background layer
  --1: default layer
  --2: player layer
  --3: foreground layer
  local layers={{},{},{}}
  foreach(objects,function(_ENV)
    if layer==0 then
      draw_object(_ENV) --draw below terrain
    else
      add(layers[layer or 1],_ENV) --add object to layer, default draw below player
    end
  end)
  
  if not lava then
   pal(2,1)
   pal(8,12)
  else
   pal()
  end
  -- draw terrain
  map(lvl_x,lvl_y,0,0,lvl_w,lvl_h,2)
pal()
  -- draw objects
  foreach(layers,function(l)
    foreach(l,draw_object)
  end)

  -- draw platforms
  map(lvl_x,lvl_y,0,0,lvl_w,lvl_h,8)
  -- draw fg tiles
  map(lvl_x,lvl_y,0,0,lvl_w,lvl_h,0x10)
  -- particles
  foreach(particles,function(_ENV)
    x+=spd-_g.cam_spdx
    y+=_g.sin(off)-_g.cam_spdy
    y%=128
    off+=_g.min(0.05,spd/32)
    _g.rectfill(x+_g.draw_x,y+_g.draw_y,x+s+_g.draw_x,y+s+_g.draw_y,c)
    if x>132 then
      x,y=-4,_g.rnd"128"
    elseif x<-4 then
      x,y=128,_g.rnd"128"
    end
  end)

  -- dead particles
  foreach(dead_particles,function(_ENV)
    x+=dx
    y+=dy
    t-=0.2
    if t<=0 then
      _g.del(_g.dead_particles,_ENV)
    end
    rectfill(x-t,y-t,x+t,y+t,14+5*t%2)
  end)
  -- draw time
  if ui_timer>=-30 then
    if ui_timer<0 then
      draw_time(draw_x+4,draw_y+4)
    end
    ui_timer-=1
  end

  if lavaactive=="true" then
   lt+=lavaspd
   if lt>=8 then lt=0 end
   for x=-8,136,8 do
     local qz=sin(x/100)*2
     local lyc=ly+qz
    if lava==true then
     spr(30,x+(cam_x-64)-lt,lyc)
     spr(30,x+(cam_x-64)+lt,lyc-97,1,1,true,true)
    else
     spr(29,x+(cam_x-64),ly+qz)
     spr(29,x+(cam_x-64),ly+qz-97,1,1,true,true)
    end
   end
   if lava==true then
    rectfill(cam_x-64,ly+6,cam_x+64,cam_y+64,8)
    rectfill(cam_x-64,ly-96,cam_x+64,cam_y-65,8)
   else
    rectfill(cam_x-64,ly+6,cam_x+64,cam_y+65,12)
    rectfill(cam_x-64,ly-96,cam_x+64,cam_y-65,12)
   end
   for x=0,128,6 do
    if lava==true then
  
    end
   end
  end
  if lavaactive=="up" then
   lt+=lavaspd
   if lt>=8 then lt=0 end
   for x=-8,136,8 do
     local qz=sin(x/100)*2
     local lyc=ly+qz
    if lava==true then
     spr(30,x+(cam_x-64)-lt,lyc)
    else
     spr(29,x+(cam_x-64),ly+qz)
    end
   end
   if lava==true then
    rectfill(cam_x-64,ly+6,cam_x+64,cam_y+65,8)
   else
    rectfill(cam_x-64,ly+6,cam_x+64,cam_y+65,12)
   end
  end
  for x=0,128,6 do
    local cx=cam_x-64
    local cy=cam_y-64
    local qz=sin(x/100)*2
    local lyc=ly+qz
   if lava==true then
    circ(x+rnd"2"+2+cx,lyc+7+rnd"2",1,9)
    circ(x+rnd"2"+5+cx,lyc+5+rnd"2",1,9)
   else
    circ(x+2+cx,(ly+qz)+7,1,1)
    circ(x+5+cx,(ly+qz)+5,1,1)
   end
   if lavaactive=="true" then
    if lava==true then
     circ(x+rnd"2"+2+cx,lyc+rnd"2"-96,1,9)
     circ(x+rnd"2"+5+cx,lyc+rnd"2"-98,1,9)
    else
     circ(x+2+cx,(ly+qz)-96,1,1)
     circ(x+5+cx,(ly+qz)-98,1,1)
    end
   end
  end
  -- <transition>
  camera()
  color"0"
  if tstate>=0 then
    local t20=tpos+20
    if tstate==0 then
      po1tri(tpos,0,t20,0,tpos,127)
      if(tpos>0) rectfill(0,0,tpos,127)
      if(tpos>148) then
        tstate=1
        tpos=-20
      end
    else
      po1tri(t20,0,t20,127,tpos,127)
      if(tpos<108) rectfill(t20,0,127,127)
      if(tpos>148) then
        tstate=-1
        tpos=-20
      end
    end
    tpos+=14
  end
  -- </transition>
end

function draw_object(_ENV)
  srand(draw_seed);
  (type.draw or draw_obj_sprite)(_ENV)
end

function draw_obj_sprite(_ENV)
  spr(sprite,x,y,1,1,flip.x,flip.y)
end

function draw_time(x,y)
  rectfill(x,y,x+32,y+6,0)
  ?two_digit_str(minutes\60)..":"..two_digit_str(minutes%60)..":"..two_digit_str(seconds),x+1,y+1,7
end


function two_digit_str(x)
  return sub("0"..x,-2)
end

-- [helper functions]

function round(x)
  return flr(x+0.5)
end

function appr(val,target,amount)
  return mid(val-amount,val+amount,target)
end

function sign(v)
  return v~=0 and sgn(v) or 0
end

function tile_at(x,y)
  return mget(lvl_x+x,lvl_y+y)
end

--<transition>--

-- transition globals
tstate=-1
tpos=-20

-- triangle functions
function po1tri(x0,y0,x1,y1,x2,y2)
  local c=x0+(x2-x0)/(y2-y0)*(y1-y0)
  p01traph(x0,x0,x1,c,y0,y1)
  p01traph(x1,c,x2,x2,y1,y2)
end

function p01traph(l,r,lt,rt,y0,y1)
  lt,rt=(lt-l)/(y1-y0),(rt-r)/(y1-y0)
  for y0=y0,y1 do
    rectfill(l,y0,r,y0)
    l+=lt
    r+=rt
  end
end
-- </transition> --
-->8
--[map metadata]

--@conf
--[[
autotiles={{52, 54, 53, 39, 33, 35, 34, 55, 49, 51, 50, 48, 36, 38, 37, [0] = 32}, {0, 0, 0, 0, 67, 69, 68, 0, 99, 101, 100, 0, 83, 85, 84, 114, 115, 116, 117, [0] = 67}}
composite_shapes={}
param_names={"lavadir", "is_hot", "lavaspd", "isepicenter"}
]]
--@begin
--[[level table
"x,y,w,h,exit,lavarising,is_hot,lavaspd,is_epicenter"
lavarising:up/true(room)
is_hot:true/false
lavaspd:int(less then 1 best)
exit directions 
"0b"+"exit_left"+
"exit_bottom"+
"exit_right"+
"exit_top" 
(default top- 0b0001)
]]
levels={
  "0,0,3,1,0b0010,false,lava,0,false"
}

--<camtrigger>--
--camera trigger hitboxes
--"x,y,w,h,off_x,off_y"
camera_offsets={
  {
    "21,0,27,16,40,0",
    "7,0,14,16,8,0"
  }
}
--</camtrigger>--

--mapdata string table
--assigned levels will load from here instead of the map
mapdata={
  "¹¹¹¹¹¹¹¹¹¹¹¹¹¹¹¹¹¹¹¹¹¹¹¹¹¹¹¹¹¹¹¹¹¹%&&&&&&&&&&&&&¹¹¹¹¹¹¹¹¹¹¹¹¹¹¹¹¹¹¹¹¹¹¹¹¹¹¹¹¹¹¹¹¹¹233&&&&&&&&&&&¹¹¹¹¹¹¹¹¹¹¹¹¹¹¹¹¹¹¹¹¹¹¹¹¹¹¹¹¹¹¹¹¹¹¹¹¹2333&&&&&&&¹¹¹¹¹¹¹¹¹¹¹¹¹¹¹¹¹¹¹¹¹¹¹¹¹¹¹¹¹¹¹¹¹¹¹¹¹¹¹¹¹%&&&&&&¹¹¹¹¹¹¹¹¹¹¹¹¹¹¹¹¹¹¹¹¹¹¹¹¹¹¹¹¹¹¹¹¹¹¹¹¹¹¹¹¹2333333¹¹¹¹¹¹¹¹¹¹¹¹¹¹¹¹¹¹¹¹¹¹¹¹¹¹¹¹¹¹¹¹¹¹¹¹¹¹¹¹¹¹¹¹¹¹¹¹¹¹¹¹¹¹¹¹¹¹¹¹¹¹¹¹¹¹¹¹¹¹¹¹¹¹¹¹¹¹¹¹¹¹¹¹¹¹¹¹¹¹¹¹¹¹¹¹¹¹¹¹¹¹¹¹¹¹¹¹¹¹¹¹¹¹¹¹¹¹¹¹¹¹¹¹¹¹¹¹¹¹¹¹¹¹¹¹¹¹¹¹¹¹¹¹¹¹¹¹¹¹¹¹¹¹¹¹¹¹¹¹¹¹¹¹¹¹¹¹¹¹¹¹¹¹¹¹¹¹¹¹¹¹¹¹¹¹¹¹¹¹¹¹¹¹¹¹¹¹¹¹¹¹¹¹¹¹¹¹¹¹¹¹¹¹\"#####$¹¹¹¹¹¹¹¹¹¹¹¹¹¹¹¹¹¹¹¹²¹¹¹¹¹¹¹¹¹¹\"#####$¹¹¹%&&&&&'¹¹¹¹¹¹¹¹\"##################$¹¹¹%&&&&&'¹¹¹%&&&&&'¹¹¹¹¹¹¹¹%&&&&&&&&&&&&&&&&&&'¹¹¹%&&&&&'¹¹¹2333334¹¹¹¹¹¹¹¹%&&&&&&&&&&&&&&&&&&'¹¹¹%&&&&&'¹¹¹¹¹¹¹¹¹¹¹¹¹¹¹¹¹¹%&&&&&&&&&&&&&&&&&&'¹¹¹2333334¹¹¹¹¹¹¹¹¹¹¹¹¹¹¹¹¹¹%&&&&&&&&&&&&&&&&&&'¹¹¹¹¹¹¹¹¹¹¹¹¹¹¹¹¹¹¹¹¹¹¹¹¹¹¹¹%&&&&&&&&&&"
}
local __init = _init function _init() __init() load_level(1) music(-1) end
--@end


function move_camera(obj)
  --<camtrigger>--
  cam_spdx,cam_spdy=cam_gain*(4+obj.x-cam_x+cam_offx),cam_gain*(4+obj.y-cam_y+cam_offy)
  --</camtrigger>--

  cam_x+=cam_spdx
  cam_y+=cam_spdy

  --clamp camera to level boundaries
  local clampx,clampy=mid(cam_x,64,lvl_pw-64),mid(cam_y,64,lvl_ph-64)
  if cam_x~=clampx then
    cam_spdx,cam_x=0,clampx
  end
  if cam_y~=clampy then
    cam_spdy,cam_y=0,clampy
  end
end



--[[

short on tokens?
everything below this comment
is just for grabbing data
rather than loading it
and can be safely removed!

--]]

--copy mapdata string to clipboard
function get_mapdata(x,y,w,h)
  local reserve=""
  for i=0,w*h-1 do
    reserve..=num2base256(mget(i%w,i\w)+1)
  end
  printh(reserve,"@clip")
end

--convert mapdata to memory data
function num2base256(number)
  return number%256==0 and "\\000" or number==10 and "\\n" or number==13 and "\\r" or number==34 and [[\"]] or number==92 and [[\\]] or chr(number)
end
__gfx__
000000000000000000000000088888800000000000000000000000000000000000000000000000000300b0b00a0aa0a000000000000000000000000000077000
00000000088888800888888088288888088888800888880000000000088888800004000000000000003b33000aa88aa0000777770000000000000000007bb700
000000008828888888288888822ffff888288888888882800888888022f1ff180009505000000000028888200299992000776670000000000000000007bbb370
00000000822ffff8822ffff888f1ff18822ffff88ffff2208828888882fffff800090505049999400898888009a999900767770000000000000000007bbb3bb7
0000000088f1ff1888f1ff1808fffff088f1ff1881ff1f80822ffff888fffff800090505005005000888898009999a9007766000077777000000000073b33bb7
0000000008fffff008fffff00022220008fffff00fffff8088fffff808222280000950500005500008898880099a999007777000077776700770000007333370
00000000002222000022220007000070072222000022227008f1ff10002222000004000000500500028888200299992007000000070000770777777000733700
00000000007007000070007000000000000007000000700007722270007007000000000000055000002882000029920000000000000000000007777700077000
000000006665666555000000000006664fff4fff4fff4fff4fff4fffd666666dd666666dd666066d0000000000000000700000000c000c0008880000000000d5
000000006765676566700000000777764444444444444444444444446dddddd56ddd5dd56dd50dd5007700000770070007000007c7c0c7c08222888800000050
00000000677067706777700000000766000450000000000000054000666ddd55666d6d5556500555007770700777000000000000c71c711c299922220000000d
0070007007000700666000000000005500450000000000000000540066ddd5d5656505d500000055077777700770000000000000c1cc11cc98889999000000dd
007000700700070055000000000006660450000000000000000005406ddd5dd56dd5065565000000077777700000700000000000cccccccc8888888800000dd5
067706770000000066700000000777764500000000000000000000546ddd6d656ddd7d656d500565077777700000077000000000cccccccc8888888800000d50
5676567600000000677770000000076650000000000000000000000505ddd65005d5d65005505650070777000007077007000070cccccccc888888880000000d
56665666000000006660000000000055000000000000000000000000000000000000000000000000000000007000000000000000cccccccc888888880000000d
0266226006222622226226622662266026d882222222222222288d6202226220000000c100000505000000d100000000000000000888888000000000000000d5
626d6d626266666666666266662666266666d822222222222288d66262666626000001c100500558000001550000000000000000089888880cccc00000000050
26d288666666dd6dd666666d6ddd6662626d822222222222288d6666666d6622000ccc1c005885550001d5d50cc0cc0000d0d00089898888cc111cc00000000d
6d2282d6266d88d88d666d68d888d6622266d82222222222228d666222d8dd66001ccc225055882200d55544ccccccc00ddddd0088988888c1cc111c000000dd
268222d226d8828288ddd8d882288d622666d82222222222228d662226d228d600c1c22455558222001d5444ccccccc00ddddd0088888988c1cc111100000dd5
6d882d6262d822222888828222228d666666d882222222222228d62626dd2d220cc24442088222220d5244440ccccc0000ddd00088889898c111111100000d50
26d6d62666d82222228222222228d662266d882222222222228d66662d822d6211224244552211221542444400ccc000000d000088888980c11c11110000000d
02226220266d82222222222222228d6226d882222222222222288d626d828d62cc421c12052288125d421114000000000000000008888880cc111ccc0000000d
26d282d626d82222222222222228d66206266622622666226222666026d828d6cc421c14582211121d421114000000000000000000ccccc0cccccccc0000071c
26822862266d82222222282222228d666226d266d6662226dd62262626d228d211224242052222225542444400000000000000000c1ccccc0ccccccc00000ccc
2d82286266d822222828888222228d26226d8ddd8d6dd6dd88ddd62222d2dd620cc244415582211101d244210880880000606000c1c1ccc00ccccccc00000ccc
6d2822d626d882288d8ddd8828288d62666d222828d22d2822d28d226d822d6200c1c244058551880055542188888880066666000c1ccc0000cccccc000001c1
268222d2266d888d86d666d88d88d66222d82d22822822228222d66666dd8d22001ccc22005881110015dd44888888800666660000ccc1c000077ccc0000071c
66d228d22666ddd6d666666dd6dd6666226ddd88d8dd88d8ddd8d6222266d666000ccc1c05558858000d155508888800006660000ccc1c1c000077cc00000ccc
26882862626662666626666666666626626226dd6d26dd6d662d622662666626000001c10000555800000dd50088800000060000ccccc1c00000077700000ccc
2d822d6606622662266226222262226006662226222662262266626002262220000000c1000050550000001d00000000000000000ccccc0000000007000001c1
00000000062226220001100077777777777777777777777700000000000000000000000000000000000000000000000000000000000000000000000000000000
00000000626266260013310070000700007000070070700700000000000000000000000000000000000000000000000000000000000000000000000000000000
000000006626dd6d013bb31070770700007077070077700700000000000000000000000000000000000000000000000000000000000000000000000000000000
000000002666d8d815bbbb3170770777007000070000777700000000000000000000000000000000000000000000000000000000000000000000000000000000
0000000022dd828215bbbb3170000007007077070000070700000000000000000000000000000000000000000000000000000000000000000000000000000000
0000077762d82222015bb31077770777007777770000077700000000000000000000000000000000000000000000000000000000000000000000000000000000
00077ccc66d822220015310070070700000000000000000700000000000000000000000000000000000000000000000000000000000000000000000000000000
007ccccc266d82220001100070077700000000000000000700000000000000000000000000000000000000000000000000000000000000000000000000000000
007ccccc226226620000000070000000000000000000000700000000000000000000000000000000000000000000000000000000000000000000000000000000
007ccccc666622660000000070000000000000000000777700000000000000000000000000000000000000000000000000000000000000000000000000000000
0007ccccd666666d0000000077777000000000000000700700000000000000000000000000000000000000000000000000000000000000000000000000000000
007ccccc8d666d680000000070007000000000000000777700000000000000000000000000000000000000000000000000000000000000000000000000000000
0cc0c0cc88ddd8d80000000070707000000000000000070700000000000000000000000000000000000000000000000000000000000000000000000000000000
0c00c00c288882820000000070007000000000000000777700000000000000000000000000000000000000000000000000000000000000000000000000000000
0000cc0c228222220000000077777000000000000000700700000000000000000000000000000000000000000000000000000000000000000000000000000000
00000c00222222220000000070000000000000000000777700000000000000000000000000000000000000000000000000000000000000000000000000000000
000000000000dddd0000000070000000000000000077700700000000000000000000000000000000000000000000000000000000000000000000000000000000
000980000000d22d0000000070000000000000000070700700000000000000000000000000000000000000000000000000000000000000000000000000000000
00a000220000d22d7777777770000000000000007770777700000000000000000000000000000000000000000000000000000000000000000000000000000000
080022220000dddd7700770070000000007770007000000700000000000000000000000000000000000000000000000000000000000000000000000000000000
0a022988000000007777777770000000007070007770770700000000000000000000000000000000000000000000000000000000000000000000000000000000
00029998000000007700770070000000777770000070770700000000000000000000000000000000000000000000000000000000000000000000000000000000
00229988000000007700770070000000700070000070000700000000000000000000000000000000000000000000000000000000000000000000000000000000
00228888000000007700770077777777777777777777777700000000000000000000000000000000000000000000000000000000000000000000000000000000
00228898000007717777777000000000000000000000000000000000000000000000000000000000000000000000000000000000000000000000000000000000
00228999000001777007007777000000000000007777777000000000000000000000000000000000000000000000000000000000000000000000000000000000
0002289900000ccc7707777007777000000007777007007000000000000000000000000000000000000000000000000000000000000000000000000000000000
00022288000000000007007777007777007777007777077000000000000000000000000000000000000000000000000000000000000000000000000000000000
00002222000000000007007007777007777007777007000000000000000000000000000000000000000000000000000000000000000000000000000000000000
0000002200000ccc0007007007007777007777007007000000000000000000000000000000000000000000000000000000000000000000000000000000000000
00000000000001770007007007007007777007007007000000000000000000000000000000000000000000000000000000000000000000000000000000000000
00000000000007710007007007007007007007007007000000000000000000000000000000000000000000000000000000000000000000000000000000000000
00000000000000000000000000000000000000000000000000000000000000000000000000000000000000000000000000000000000000000000000000000000
00000000000000000000000000000000000000000000000000000000000000000000000000000000000000000000000000000000000000000000000000000000
00000000000000000000000000000000000000000000000000000000000000000000000000000000000000000000000000000000000000000000000000000000
00000000000000000000000000000000000000000000000000000000000000000000000000000000000000000000000000000000000000000000000000000000
00000000000000000000000000000000000000000000000000000000000000000000000000000000000000000000000000000000000000000000000000000000
00000000000000000000000000000000000000000000000000000000000000000000000000000000000000000000000000000000000000000000000000000000
00000000000000000000000000000000000000000000000000000000000000000000000000000000000000000000000000000000000000000000000000000000
00000000000000000000000000000000000000000000000000000000000000000000000000000000000000000000000000000000000000000000000000000000
00000000000000000000000000000000000000000000000000000000000000000000000000000000000000000000000000000000000000000000000000000000
00000000000000000000000000000000000000000000000000000000000000000000000000000000000000000000000000000000000000000000000000000000
00000000000000000000000000000000000000000000000000000000000000000000000000000000000000000000000000000000000000000000000000000000
00000000000000000000000000000000000000000000000000000000000000000000000000000000000000000000000000000000000000000000000000000000
00000000000000000000000000000000000000000000000000000000000000000000000000000000000000000000000000000000000000000000000000000000
00000000000000000000000000000000000000000000000000000000000000000000000000000000000000000000000000000000000000000000000000000000
00000000000000000000000000000000000000000000000000000000000000000000000000000000000000000000000000000000000000000000000000000000
00000000000000000000000000000000000000000000000000000000000000000000000000000000000000000000000000000000000000000000000000000000
00000000000000000000000000000000000000000000000000000000000000000000000000000000000000000000000000000000000000000000000000000000
00000000000000000000000000000000000000000000000000000000000000000000000000000000000000000000000000000000000000000000000000000000
00000000000000000000000000000000000000000000000000000000000000000000000000000000000000000000000000000000000000000000000000000000
00000000000000000000000000000000000000000000000000000000000000000000000000000000000000000000000000000000000000000000000000000000
00000000000000000000000000000000000000000000000000000000000000000000000000000000000000000000000000000000000000000000000000000000
00000000000000000000000000000000000000000000000000000000000000000000000000000000000000000000000000000000000000000000000000000000
00000000000000000000000000000000000000000000000000000000000000000000000000000000000000000000000000000000000000000000000000000000
00000000000000000000000000000000000000000000000000000000000000000000000000000000000000000000000000000000000000000000000000000000
00000000000000000000000000000000000000000000000000000000000000000000000000000000000000000000000000000000000000000000000000000000
00000000000000000000000000000000000000000000000000000000000000000000000000000000000000000000000000000000000000000000000000000000
00000000000000000000000000000000000000000000000000000000000000000000000000000000000000000000000000000000000000000000000000000000
00000000000000000000000000000000000000000000000000000000000000000000000000000000000000000000000000000000000000000000000000000000
00000000000000000000000000000000000000000000000000000000000000000000000000000000000000000000000000000000000000000000000000000000
00000000000000000000000000000000000000000000000000000000000000000000000000000000000000000000000000000000000000000000000000000000
00000000000000000000000000000000000000000000000000000000000000000000000000000000000000000000000000000000000000000000000000000000
00000000000000000000000000000000000000000000000000000000000000000000000000000000000000000000000000000000000000000000000000000000
0000000000000000000000000000000055525555222525552555255555555555000000000052000000002000200025000000000000000000001d555555555100
00000000000000000000000000000000552525225552525252525255555555550000000055202022000202020202025500000000101111010001dd5555552000
00000000000000000000000000000000225552555555552555255522555555550000000022000200000000200020002200000000111717110015222d222d5100
0000000000000000000000000000000052555552252555255552552555555555000000000200000220200020000200200000000011119911001555525552d100
0000000000000000000000000000000052525555525555255555552552555552000000000202000002000020000000200200000201177710001d5555d5551000
00000000000000000000000000000000252522522522525225225252552555250000000020202202202202022022020200200020011777100001ddd222d21000
000000000000000000000000000000005552552552552555525525555552225500000000000200200200200002002000000222000117771000012d2555251000
000000000000000000000000000000005555255555255555552555555525552500000000000020000020000000200000002000201199599000155255d5555100
0000000000000000000000000000000022255555525552555555255555252552000000002220000002000200000020000020200200000000001d5555dd555100
00000000000000000000000000000000555255555522255555555252525255520000000000020000002220000000020202020002000000000002dd5555551000
00000000000000000000000000000000555555555255525555555525252525520000000000000000020002000000002020202002000000000015222d222d5100
0000000000000000000000000000000025255555255555255555552555255525000000002020000020000020000000200020002007777770000155525552d100
000000000000000000000000000000005255555552555255555555255555555500000000020000000200020000000020000000000070070000001d55d5551000
00000000000000000000000000000000252255552552525255555252555555550000000020220000000202020000020200000000000770000000011555110000
00000000000000000000000000000000525555552555252555552555555555550000000002000000000020200000200000000000007007000000000151000000
00000000000000000000000000000000552555552552525555555555555555550000000000200000000202000000000000000000000770000000000010000000
0000000000000000000000000000000055555555555555555555555555555555000000000000000000000000000000000000000000000000011101111d555551
000000000000000000000000000000005dddd555555dddd555dd5dd555555555000000000dddd000000dddd000dd0dd0000000001011110101d51d5101dd5510
00000000000000000000000000000000dd555dd55dd555dd5d55d55d5555555500000000dd000dd00dd000dd0d55d55d00000000117171111d52555115222d51
00000000000000000000000000000000d5dd555dd555dd5d5d55555d5555555500000000d0dd000dd000dd0d0d55555d00000000119911111d5d5510155552d1
00000000000000000000000000000000d5dd55555555dd5d55d555d55555555500000000d0dd00000000dd0d00d555d00000000001777110155552d11d555510
00000000000000000000000000000000d55555555555555d555d5d555555555500000000d00000000000000d000d5d00000000000177711015222d5101ddd210
00000000000000000000000000000000d55d55555555d55d5555d5555555555500000000d00d00000000d00d0000d000000000000177711001dd5510012d2510
00000000000000000000000000000000dd555dddddd555dd555555555555555500000000dd000dddddd000dd0000000000000000099599111d55555115525551
00000000000000000000000000000000dddddddddddddddd555555555555555500000000dddddddddddddddd5555555500000000100000001d5555511d555551
000000000000000000000000000000005dddddddddddddd55555555555555555000000000dddddddddddddd055555555000000015100000001dd551001dd5520
000000000000000000000000000000005dddddddddddddd55555555555555555000000000dddddddddddddd055555555000001155511000015222d5115222d51
0000000000000000000000000000000055dddddddddddd5555555555555555550000000000dddddddddddd005555555500001d55d5551000155552d1155552d1
00000000000000000000000000000000555dddddddddd555555555555555555500000000000dddddddddd00055555555000155525552d1001d5d55101d555510
000000000000000000000000000000005555dddddddd55555555555555555555000000000000dddddddd0000555555550015222d222d51001d52555101ddd110
0000000000000000000000000000000055555dddddd5555555555555555555550000000000000dddddd00000555555550002dd555555100001d51d51011d1000
000000000000000000000000000000005555555dd55555555555555555555555000000000000000dd000000055555555001d5555dd5551000111011100010000
__gff__
0000000000000000000000000000000002020202484848000000000000000000434343434343434300000000000000004343434343434343000000000000000000000083838300000000000000000000000000838383000000000000000000000000108383830000000000000000000000001010101000000000000000000000
0000000000000000000000000000000000000000000000000000000000000000000000000000000000000000000000000000000000000000000000000000000000000000000000000000000000000000000000000000000000000000000000000000000000000000000000000000000000000000000000000000000000000000
